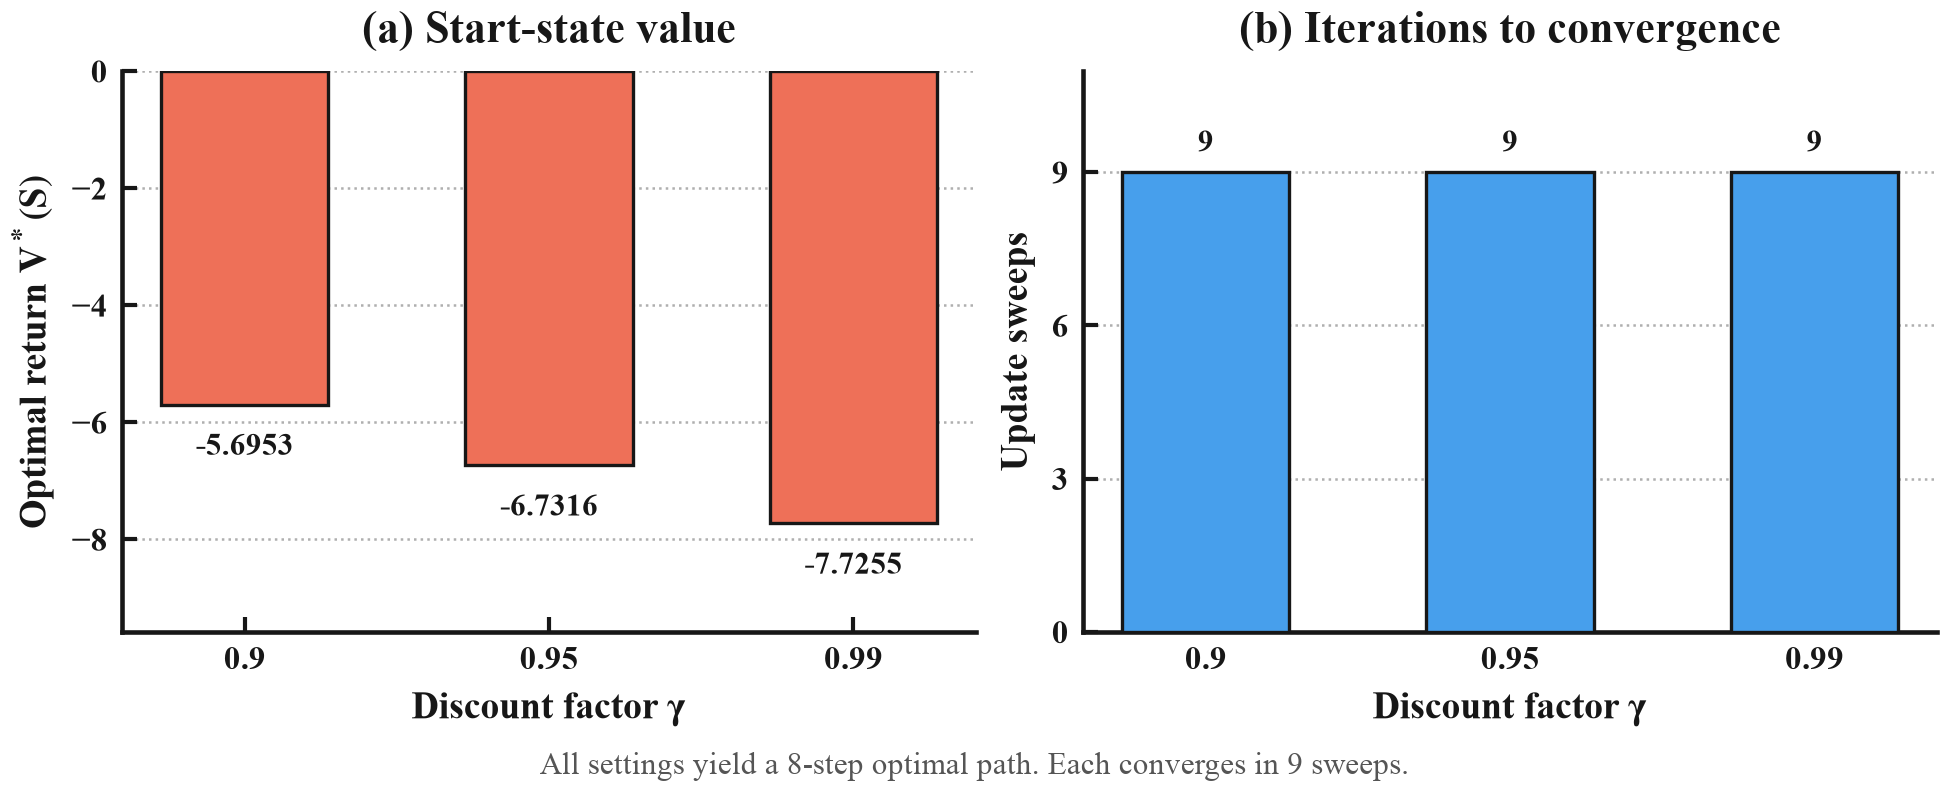

The table this chart was drawn from, first rows:
gamma, iterations, path_length, start_value, runtime_seconds, verified
0.9, 9, 8, -5.695, 7.204199937405065e-05, True
0.95, 9, 8, -6.732, 8.083300053840503e-05, True
0.99, 9, 8, -7.726, 0.0001004, True
